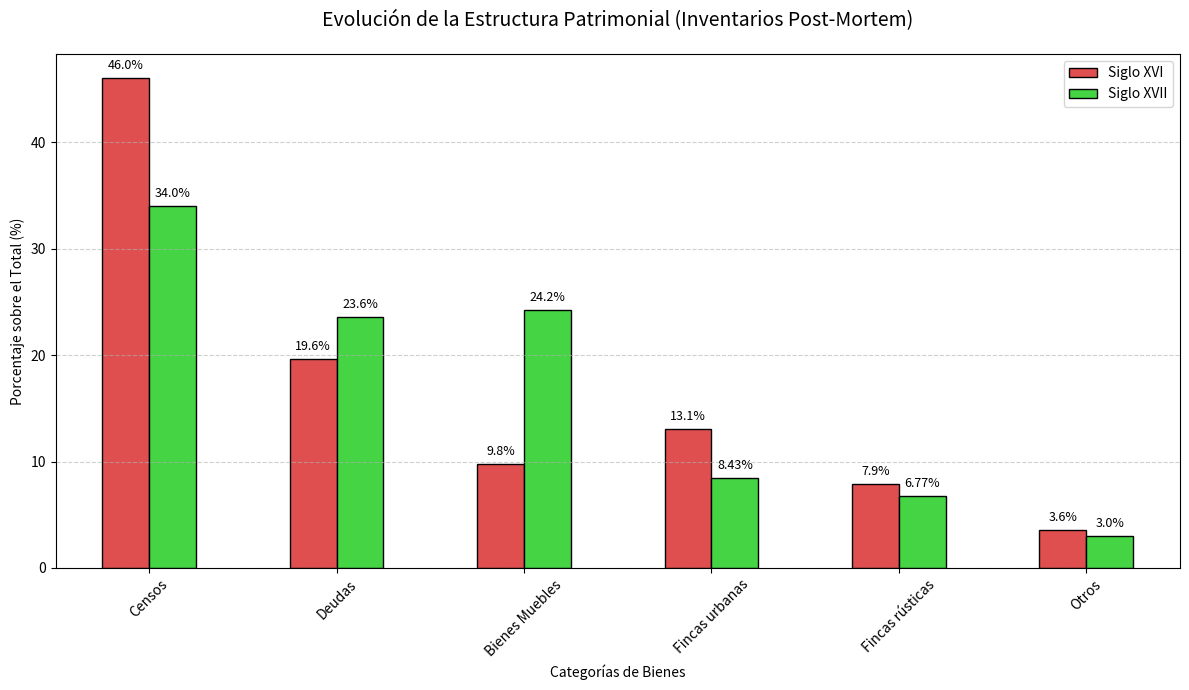
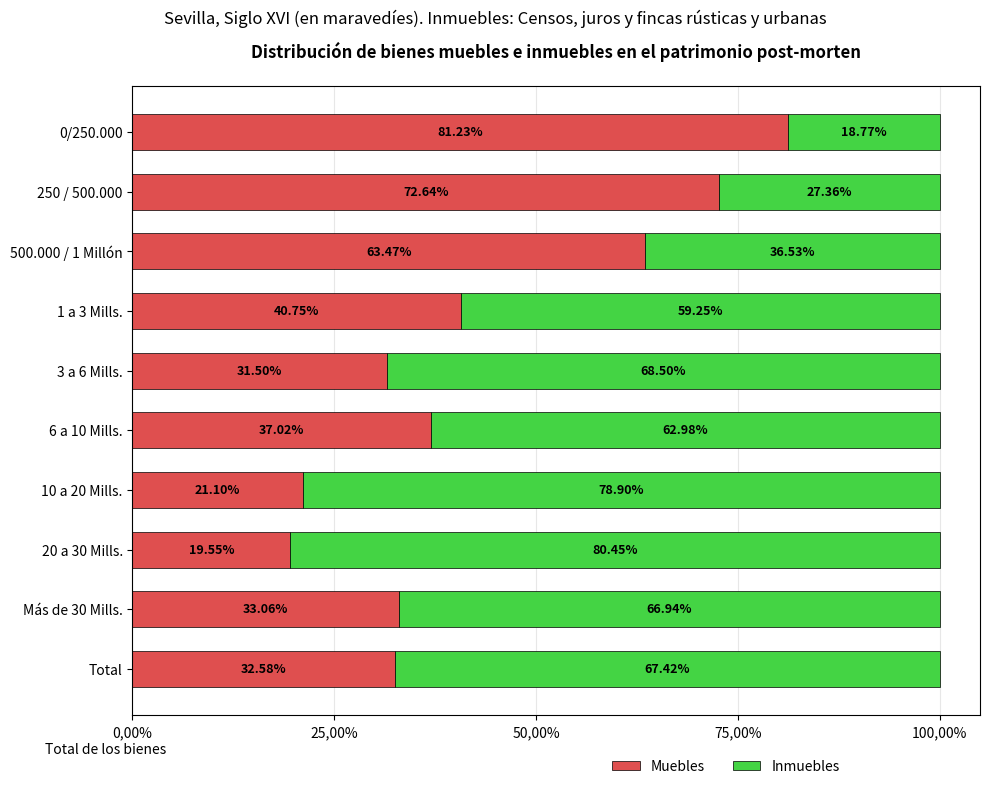
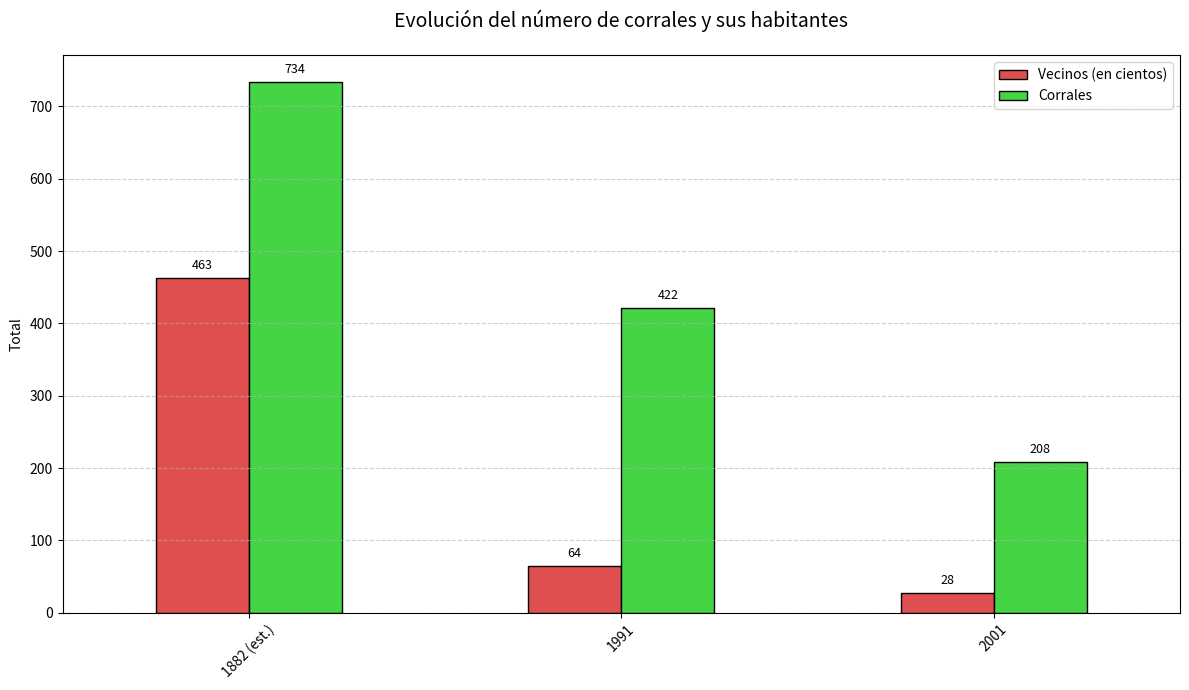

Recreate these plots in Python, in order.
import matplotlib.pyplot as plt
import numpy as np
import pandas as pd


# 1. Definición de datos
dict_xvi = {
    "Censos": 46,
    "Deudas": 19.6,
    "Bienes Muebles": 9.8,
    "Fincas urbanas": 13.1,
    "Fincas rústicas": 7.9,
    "Otros": 3.6,
}

dict_xvii = {
    "Censos": 34,
    "Deudas": 23.6,
    "Bienes Muebles": 24.2,
    "Fincas urbanas": 8.43,
    "Fincas rústicas": 6.77,
    "Otros": 3,
}

# 2. Creación del DataFrame comparativo
df_comp = pd.DataFrame([dict_xvi, dict_xvii], index=["Siglo XVI", "Siglo XVII"]).T

# 3. Cálculo de la diferencia absoluta (Variación)
df_comp["Variación (%)"] = df_comp["Siglo XVII"] - df_comp["Siglo XVI"]

# 4. Visualización
fig, ax = plt.subplots(figsize=(12, 7))
df_comp[["Siglo XVI", "Siglo XVII"]].plot(
    kind="bar", ax=ax, color=["#df4f4f", "#44d444"], edgecolor="black"
)

# Formato y anotaciones
ax.set_title(
    "Evolución de la Estructura Patrimonial (Inventarios Post-Mortem)",
    fontsize=14,
    pad=20,
)
ax.set_ylabel("Porcentaje sobre el Total (%)")
ax.set_xlabel("Categorías de Bienes")
ax.grid(axis="y", linestyle="--", alpha=0.6)

# Añadir etiquetas de valor sobre las barras
for p in ax.patches:
    ax.annotate(
        f"{p.get_height()}%",
        (p.get_x() + p.get_width() / 2.0, p.get_height()),
        ha="center",
        va="center",
        xytext=(0, 9),
        textcoords="offset points",
        fontsize=9,
    )

plt.xticks(rotation=45)
plt.tight_layout()
plt.show()

# Mostrar tabla de comparación
print("Tabla Comparativa de Inventarios:")
print(df_comp.sort_values(by="Variación (%)", ascending=False))

# Datos extraídos de la imagen
categories = [
    "0/250.000",
    "250 / 500.000",
    "500.000 / 1 Millón",
    "1 a 3 Mills.",
    "3 a 6 Mills.",
    "6 a 10 Mills.",
    "10 a 20 Mills.",
    "20 a 30 Mills.",
    "Más de 30 Mills.",
    "Total",
]

muebles = [81.23, 72.64, 63.47, 40.75, 31.50, 37.02, 21.10, 19.55, 33.06, 32.58]
inmuebles = [18.77, 27.36, 36.53, 59.25, 68.50, 62.98, 78.90, 80.45, 66.94, 67.42]

# Invertimos el orden para que coincida con la disposición visual (0/250.000 arriba)
categories.reverse()
muebles.reverse()
inmuebles.reverse()

# Configuración del gráfico
fig, ax = plt.subplots(figsize=(10, 8))

# Colores similares a la escala de grises de la imagen
color_muebles = "#df4f4f"  # Gris claro ["#df4f4f", "#d8af3e"]
color_inmuebles = "#44d444"  # Gris oscuro

# Creación de las barras apiladas
bar_width = 0.6
indices = np.arange(len(categories))

# El "Total" suele tener un pequeño espacio extra en este tipo de gráficos
# Aquí simplemente lo graficamos, pero podrías ajustar los índices si quisieras un gap
bars1 = ax.barh(
    indices,
    muebles,
    bar_width,
    label="Muebles",
    color=color_muebles,
    edgecolor="black",
    linewidth=0.5,
)
bars2 = ax.barh(
    indices,
    inmuebles,
    bar_width,
    left=muebles,
    label="Inmuebles",
    color=color_inmuebles,
    edgecolor="black",
    linewidth=0.5,
)

# Añadir etiquetas de texto con los porcentajes dentro de las barras
for i, (m, inm) in enumerate(zip(muebles, inmuebles)):
    # Etiqueta Muebles
    ax.text(
        m / 2,
        i,
        f"{m:.2f}%",
        ha="center",
        va="center",
        color="black",
        fontsize=9,
        fontweight="bold",
    )
    # Etiqueta Inmuebles
    ax.text(
        m + inm / 2,
        i,
        f"{inm:.2f}%",
        ha="center",
        va="center",
        color="black",
        fontsize=9,
        fontweight="bold",
    )

# Estética y formato
ax.set_title(
    "Distribución de bienes muebles e inmuebles en el patrimonio post-morten",
    pad=20,
    fontsize=12,
    fontweight="bold",
)
plt.suptitle(
    "Sevilla, Siglo XVI (en maravedíes). Inmuebles: Censos, juros y fincas rústicas y urbanas"
)
ax.set_yticks(indices)
ax.set_yticklabels(categories, fontsize=10)
ax.set_xticks([0, 25, 50, 75, 100])
ax.set_xticklabels(["0,00%", "25,00%", "50,00%", "75,00%", "100,00%"], fontsize=10)

# Cuadrícula vertical (solo en el eje X)
ax.grid(axis="x", linestyle="-", alpha=0.3)
ax.set_axisbelow(True)

# Leyenda en la parte inferior
ax.legend(loc="upper center", bbox_to_anchor=(0.7, -0.05), ncol=2, frameon=False)

# Etiquetas de pie de gráfico
plt.figtext(0.05, 0.05, "Total de los bienes", ha="left", fontsize=10)

plt.tight_layout()
plt.show()


###############################
# 1. Definición de datos
vecinos = {
    "1882 (est.)": 463,
    "1991": 64,
    "2001": 28,
}
corrales = {
    "1882 (est.)": 734,
    "1991": 422,
    "2001": 208,
}

# 2. Creación del DataFrame comparativo
df_comp = pd.DataFrame(
    [vecinos, corrales], index=["Vecinos (en cientos)", "Corrales"]
).T

# 4. Visualización
fig, ax = plt.subplots(figsize=(12, 7))
df_comp[["Vecinos (en cientos)", "Corrales"]].plot(
    kind="bar", ax=ax, color=["#df4f4f", "#44d444"], edgecolor="black"
)

# Formato y anotaciones
ax.set_title(
    "Evolución del número de corrales y sus habitantes",
    fontsize=14,
    pad=20,
)
ax.set_ylabel("Total")
ax.grid(axis="y", linestyle="--", alpha=0.6)

# Añadir etiquetas de valor sobre las barras
for p in ax.patches:
    ax.annotate(
        f"{p.get_height()}",
        (p.get_x() + p.get_width() / 2.0, p.get_height()),
        ha="center",
        va="center",
        xytext=(0, 9),
        textcoords="offset points",
        fontsize=9,
    )

plt.xticks(rotation=45)
plt.tight_layout()
plt.show()
